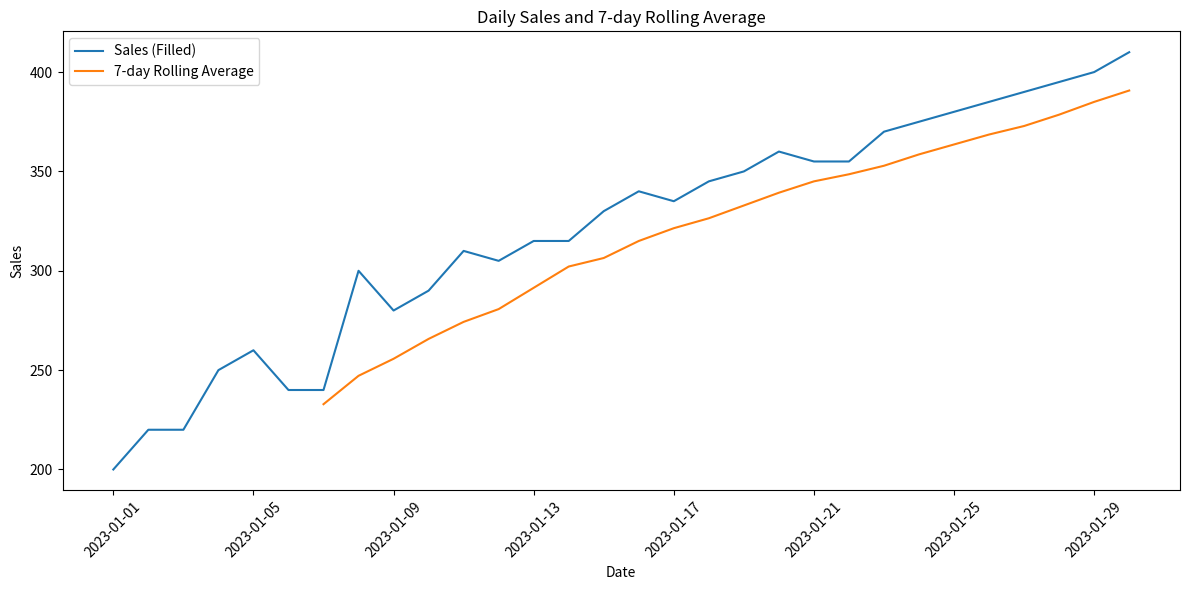

The matplotlib source for this figure:
import pandas as pd
import numpy as np
import matplotlib.pyplot as plt

# Sample data: Daily sales for a retail store
data = {
    'Date': pd.date_range(start='2023-01-01', periods=30, freq='D'),
    'Sales': [200, 220, np.nan, 250, 260, 240, np.nan, 300, 280, 290,
              310, 305, 315, np.nan, 330, 340, 335, 345, 350, 360,
              355, np.nan, 370, 375, 380, 385, 390, 395, 400, 410],
    'Category': ['A', 'B', 'A', 'C', 'B', 'A', 'C', 'B', 'A', 'C',
                 'A', 'B', 'C', 'A', 'B', 'C', 'A', 'B', 'C', 'A',
                 'B', 'C', 'A', 'B', 'C', 'A', 'B', 'C', 'A', 'B']
}

df = pd.DataFrame(data)

# Display the first few rows of the dataframe
print("Original DataFrame:")
print(df.head())

# Basic statistics of the Sales column
print("\nBasic Statistics of Sales:")
print(df['Sales'].describe())

# Handling missing values
df['Sales_Filled'] = df['Sales'].ffill()

# Calculate rolling average
df['Rolling_Avg_7d'] = df['Sales_Filled'].rolling(window=7).mean()

#Group by Category and calculate mean sales
category_avg = df.groupby('Category')['Sales_Filled'].mean()
print("\nAverage Sales by Category:")
print(category_avg)

# Optimized data types
df['Sales'] = pd.to_numeric(df['Sales'], downcast='float')
df['Sales_Filled'] = pd.to_numeric(df['Sales_Filled'], downcast='float')
df['Rolling_Avg_7d'] = pd.to_numeric(df['Rolling_Avg_7d'], downcast='float')

print("\nMemory Usage After Optimization:")
print(df.memory_usage(deep=True))

# Visualization the data 
plt.figure(figsize=(12, 6))
plt.plot(df['Date'], df['Sales_Filled'], label='Sales (Filled)')
plt.plot(df['Date'], df['Rolling_Avg_7d'], label='7-day Rolling Average')
plt.title('Daily Sales and 7-day Rolling Average')
plt.xlabel('Date')
plt.ylabel('Sales')
plt.legend()
plt.xticks(rotation=45)
plt.tight_layout()
plt.show()
